Photos from the image-classification dataset "dataset" in the GitHub repository Sabira687/Coins. Its 5 classes are: 100 tenge, 10 tenge, 20 tenge, 50 tenge, 5 tenge.

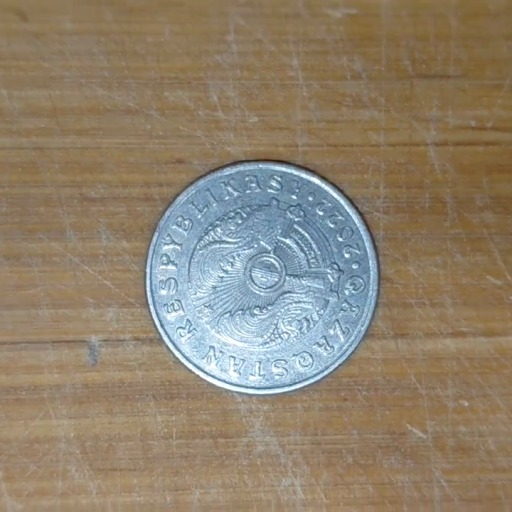
Label: 50 tenge

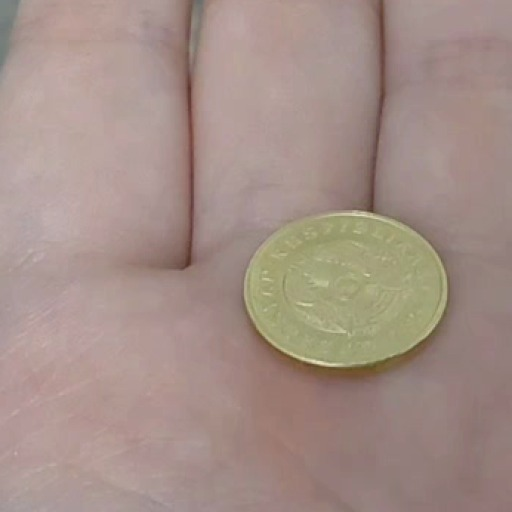
Label: 5 tenge

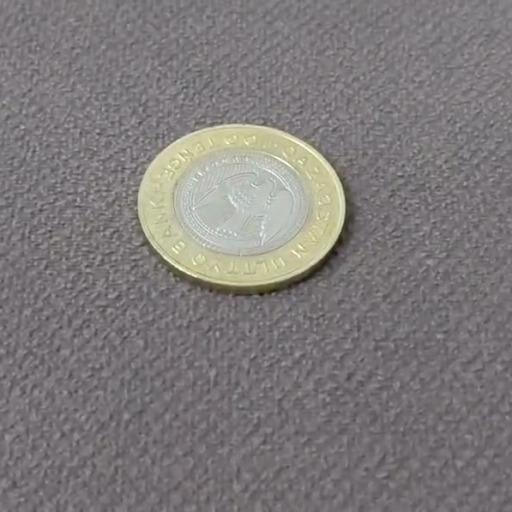
Label: 100 tenge

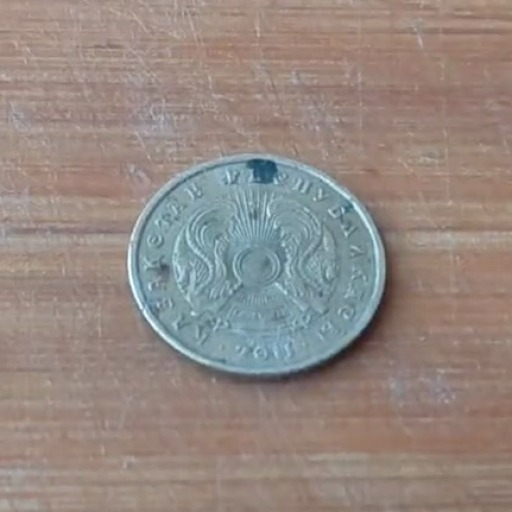
Label: 10 tenge

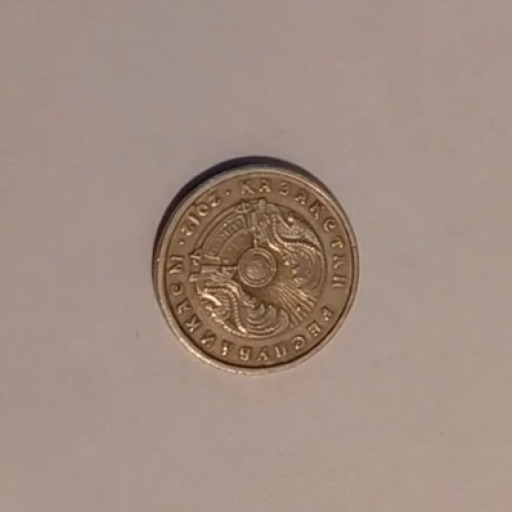
Label: 20 tenge

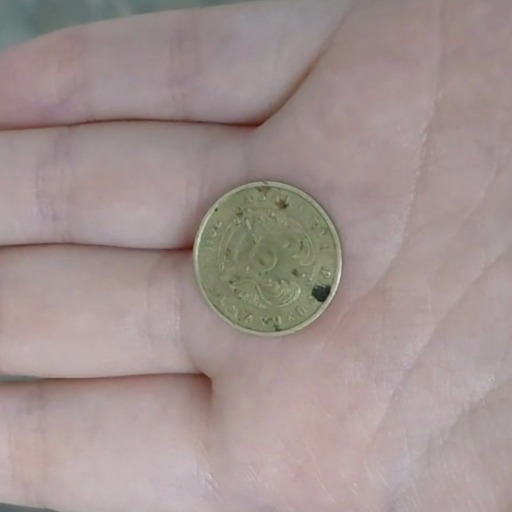
Label: 10 tenge
